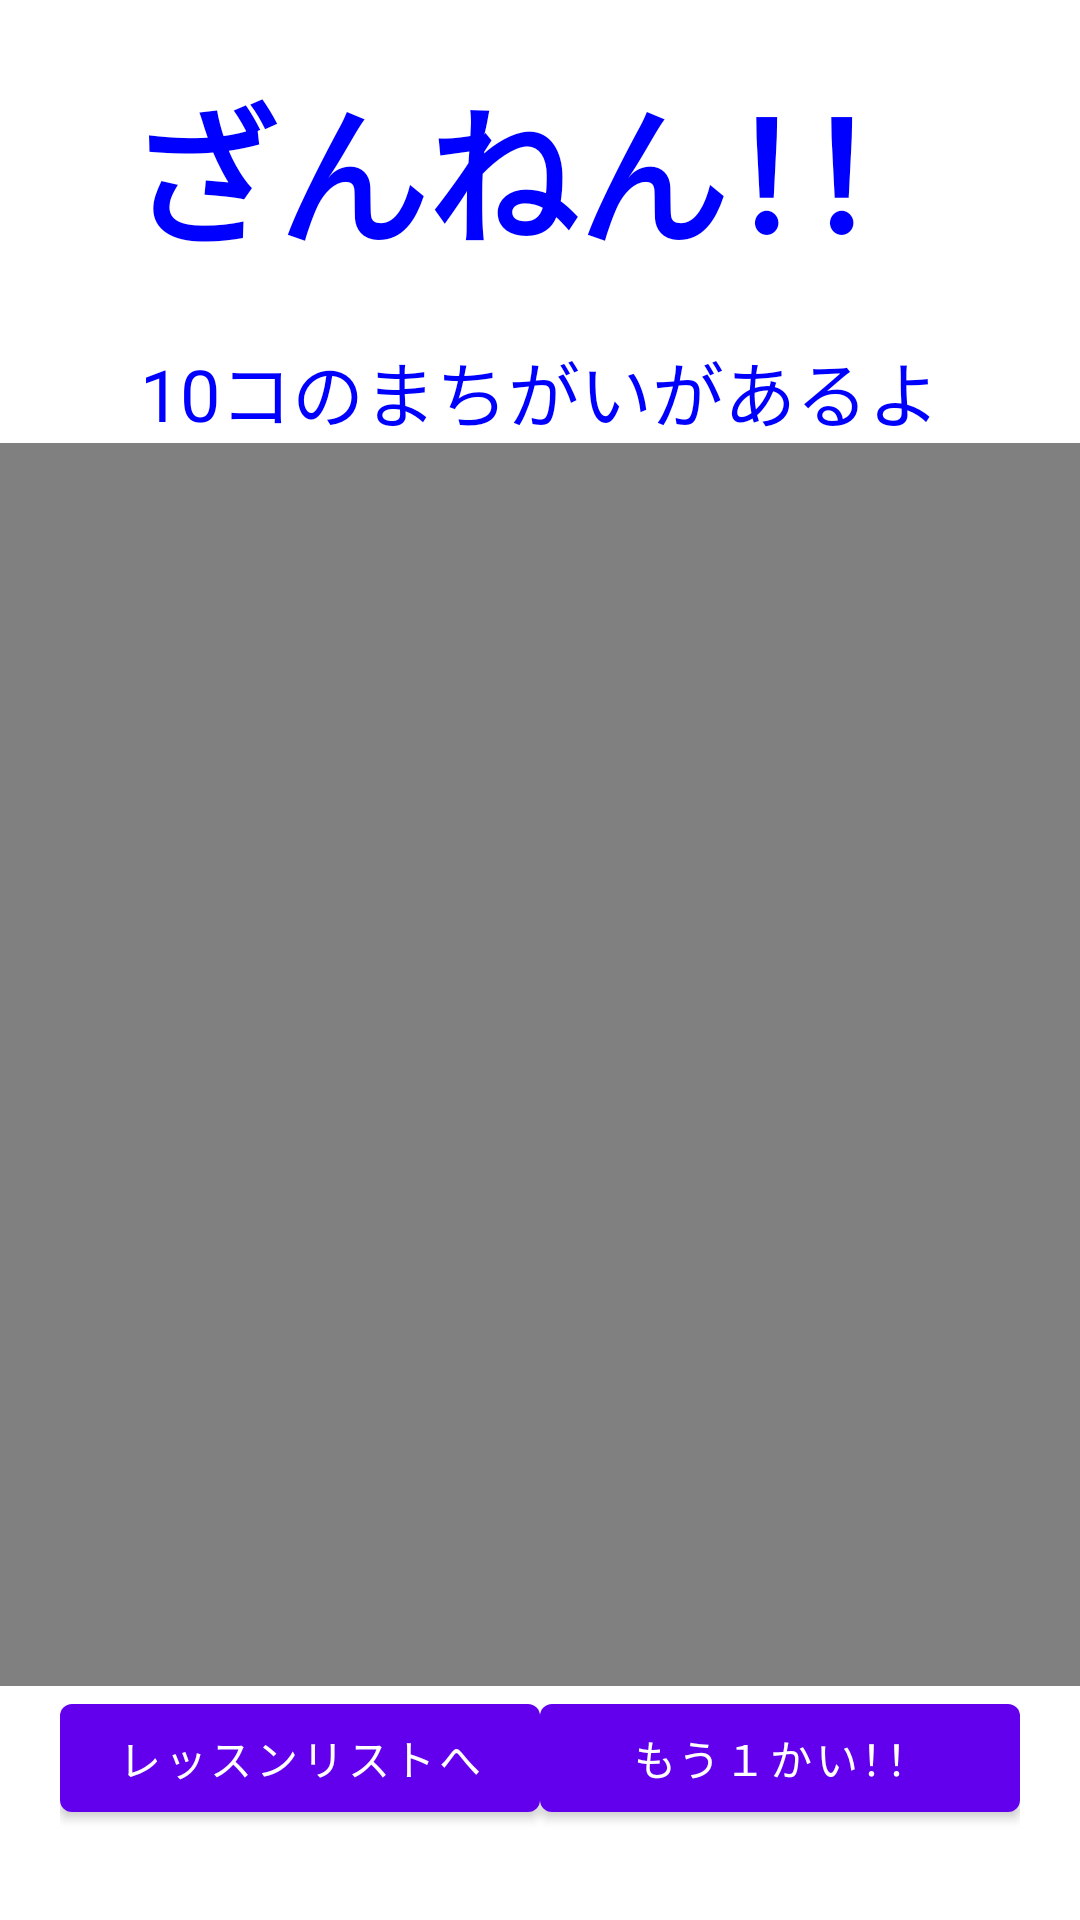

Android layout source for this screen:
<!-- AndroidManifest.xml: fallback theme Theme.MaterialComponents.DayNight.NoActionBar -->
<!-- res/layout/wrong_answer.xml -->
<?xml version="1.0" encoding="utf-8"?>
<LinearLayout xmlns:android="http://schemas.android.com/apk/res/android"
  android:layout_width="match_parent"
  android:layout_height="match_parent"
  android:orientation="vertical">

  <TextView
    android:layout_width="wrap_content"
    android:layout_height="wrap_content"
    android:layout_gravity="center_horizontal"
    android:layout_marginBottom="20dp"
    android:layout_marginTop="20dp"
    android:gravity="center"
    android:text="ざんねん！！"
    android:textColor="#0000FF"
    android:textSize="50sp"
    android:textStyle="bold"
    android:id="@+id/wrong_title" />

  <TextView
    android:id="@+id/differenceCount"
    android:layout_width="wrap_content"
    android:layout_height="wrap_content"
    android:layout_gravity="center_horizontal"
    android:gravity="center"
    android:text="10コのまちがいがあるよ"
    android:textColor="#0000FF"
    android:textSize="24sp" />

  <LinearLayout
    android:layout_width="match_parent"
    android:layout_height="0dp"
    android:layout_weight="1"
    android:background="#808080"
    android:orientation="horizontal"
    android:id="@+id/wrong_background">

    <ImageView
      android:id="@+id/altPiyo"
      android:layout_width="150dp"
      android:layout_height="150dp"
      android:layout_marginLeft="110dp"
      android:layout_marginRight="30dp"/>

    <ImageView
      android:id="@+id/piyo"
      android:layout_width="150dp"
      android:layout_height="150dp"
      android:layout_marginLeft="50dp"/>
  </LinearLayout>

  <LinearLayout
    android:layout_width="match_parent"
    android:layout_height="wrap_content"
    android:layout_marginBottom="30dp"
    android:layout_marginLeft="20dp"
    android:layout_marginRight="20dp"
    android:orientation="horizontal">

    <Button
      android:id="@+id/lesson_list"
      android:layout_width="match_parent"
      android:layout_height="wrap_content"
      android:layout_weight="1"
      android:text="レッスンリストへ" />

    <Button
      android:id="@+id/try_again"
      android:layout_width="match_parent"
      android:layout_height="wrap_content"
      android:layout_weight="1"
      android:text="もう１かい！！" />
  </LinearLayout>
</LinearLayout>
<!-- resources referenced by this layout -->
<resources>

</resources>
